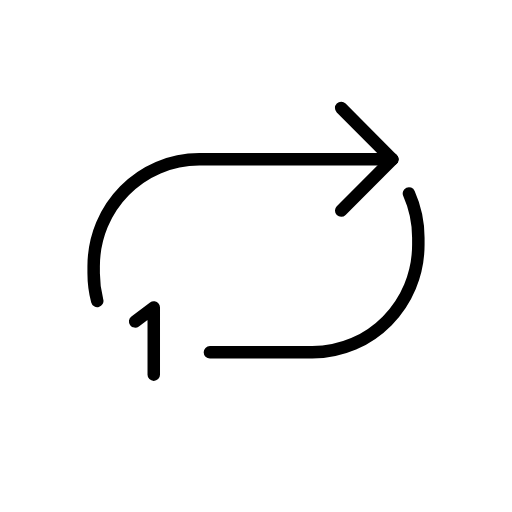
t = 0.00 s
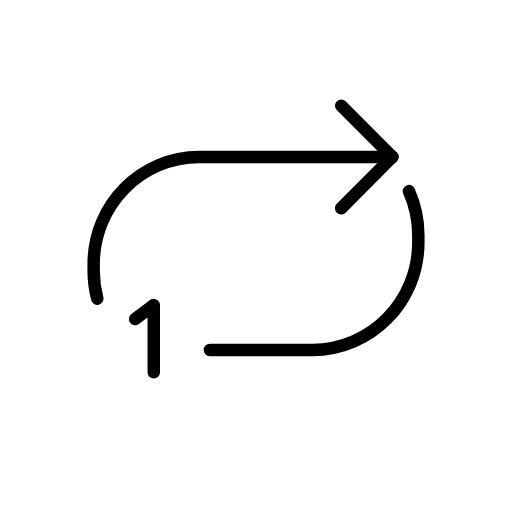
t = 0.48 s
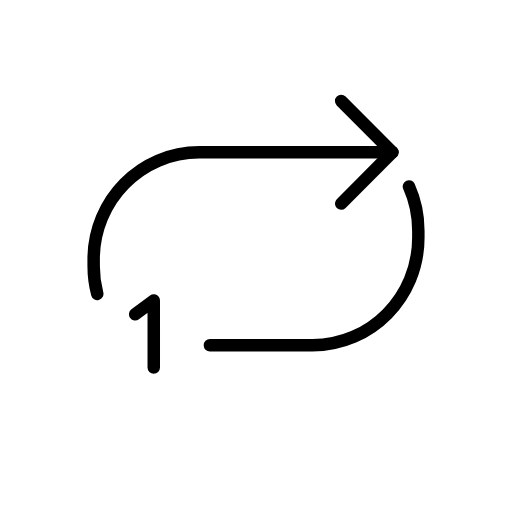
t = 1.43 s
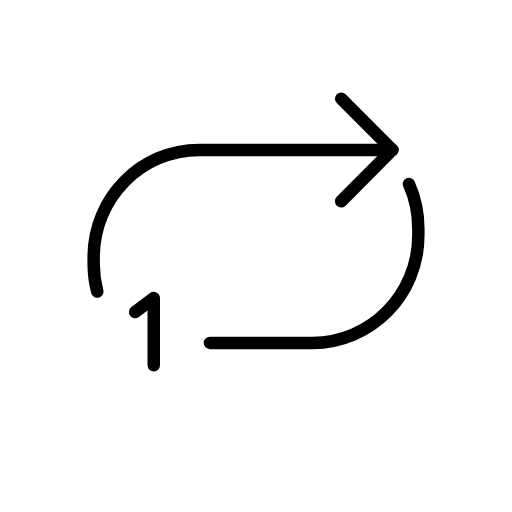
t = 1.90 s
t = 2.38 s: frame unchanged from t = 1.43 s, image omitted
t = 3.33 s: frame unchanged from t = 0.48 s, image omitted

The animated SVG that drew these frames (rendered in a browser with its animation timeline set to each time). Animation: 1 SMIL element (animateTransform=1); one cycle of 3.80 s, repeats indefinitely.

<?xml version='1.0' encoding='utf-8'?>
<svg xmlns="http://www.w3.org/2000/svg" id="emoji" viewBox="-5 -5 82 82" width="200" height="200" role="img">
  <title>OpenMoji: repeat single button</title><g><g id="color" />
  <g id="hair" />
  <g id="skin" />
  <g id="skin-shadow" />
  <g id="line">
    <path fill="none" stroke="#000000" stroke-linecap="round" stroke-linejoin="round" stroke-miterlimit="10" stroke-width="2" d="M10.575,43.2029C10.2,41.7851,10,40.2948,10,38.7571v-1.1077c0-9.4639,7.5752-17.1359,16.9198-17.1359h30.9084" />
    <path fill="none" stroke="#000000" stroke-linecap="round" stroke-linejoin="round" stroke-miterlimit="10" stroke-width="2" d="M60.4944,25.9789C61.4615,28.1446,62,30.5495,62,33.0819v1.1137c0,9.5155-7.6025,17.2293-16.9806,17.2293H28.6192" />
    <line x1="57.8281" x2="49.6427" y1="20.5135" y2="12.2997" fill="none" stroke="#000000" stroke-linecap="round" stroke-linejoin="round" stroke-miterlimit="10" stroke-width="2" />
    <line x1="49.6427" x2="57.8281" y1="28.7274" y2="20.5135" fill="none" stroke="#000000" stroke-linecap="round" stroke-linejoin="round" stroke-miterlimit="10" stroke-width="2" />
    <polyline fill="none" stroke="#000000" stroke-linecap="round" stroke-linejoin="round" stroke-miterlimit="10" stroke-width="2" points="16.6469,46.4723 19.6258,44.2406 19.6258,55.001" />
  </g>
<animateTransform attributeName="transform" type="translate" values="0 0;0 -1.5;0 0" dur="3.8s" repeatCount="indefinite" /></g></svg>
